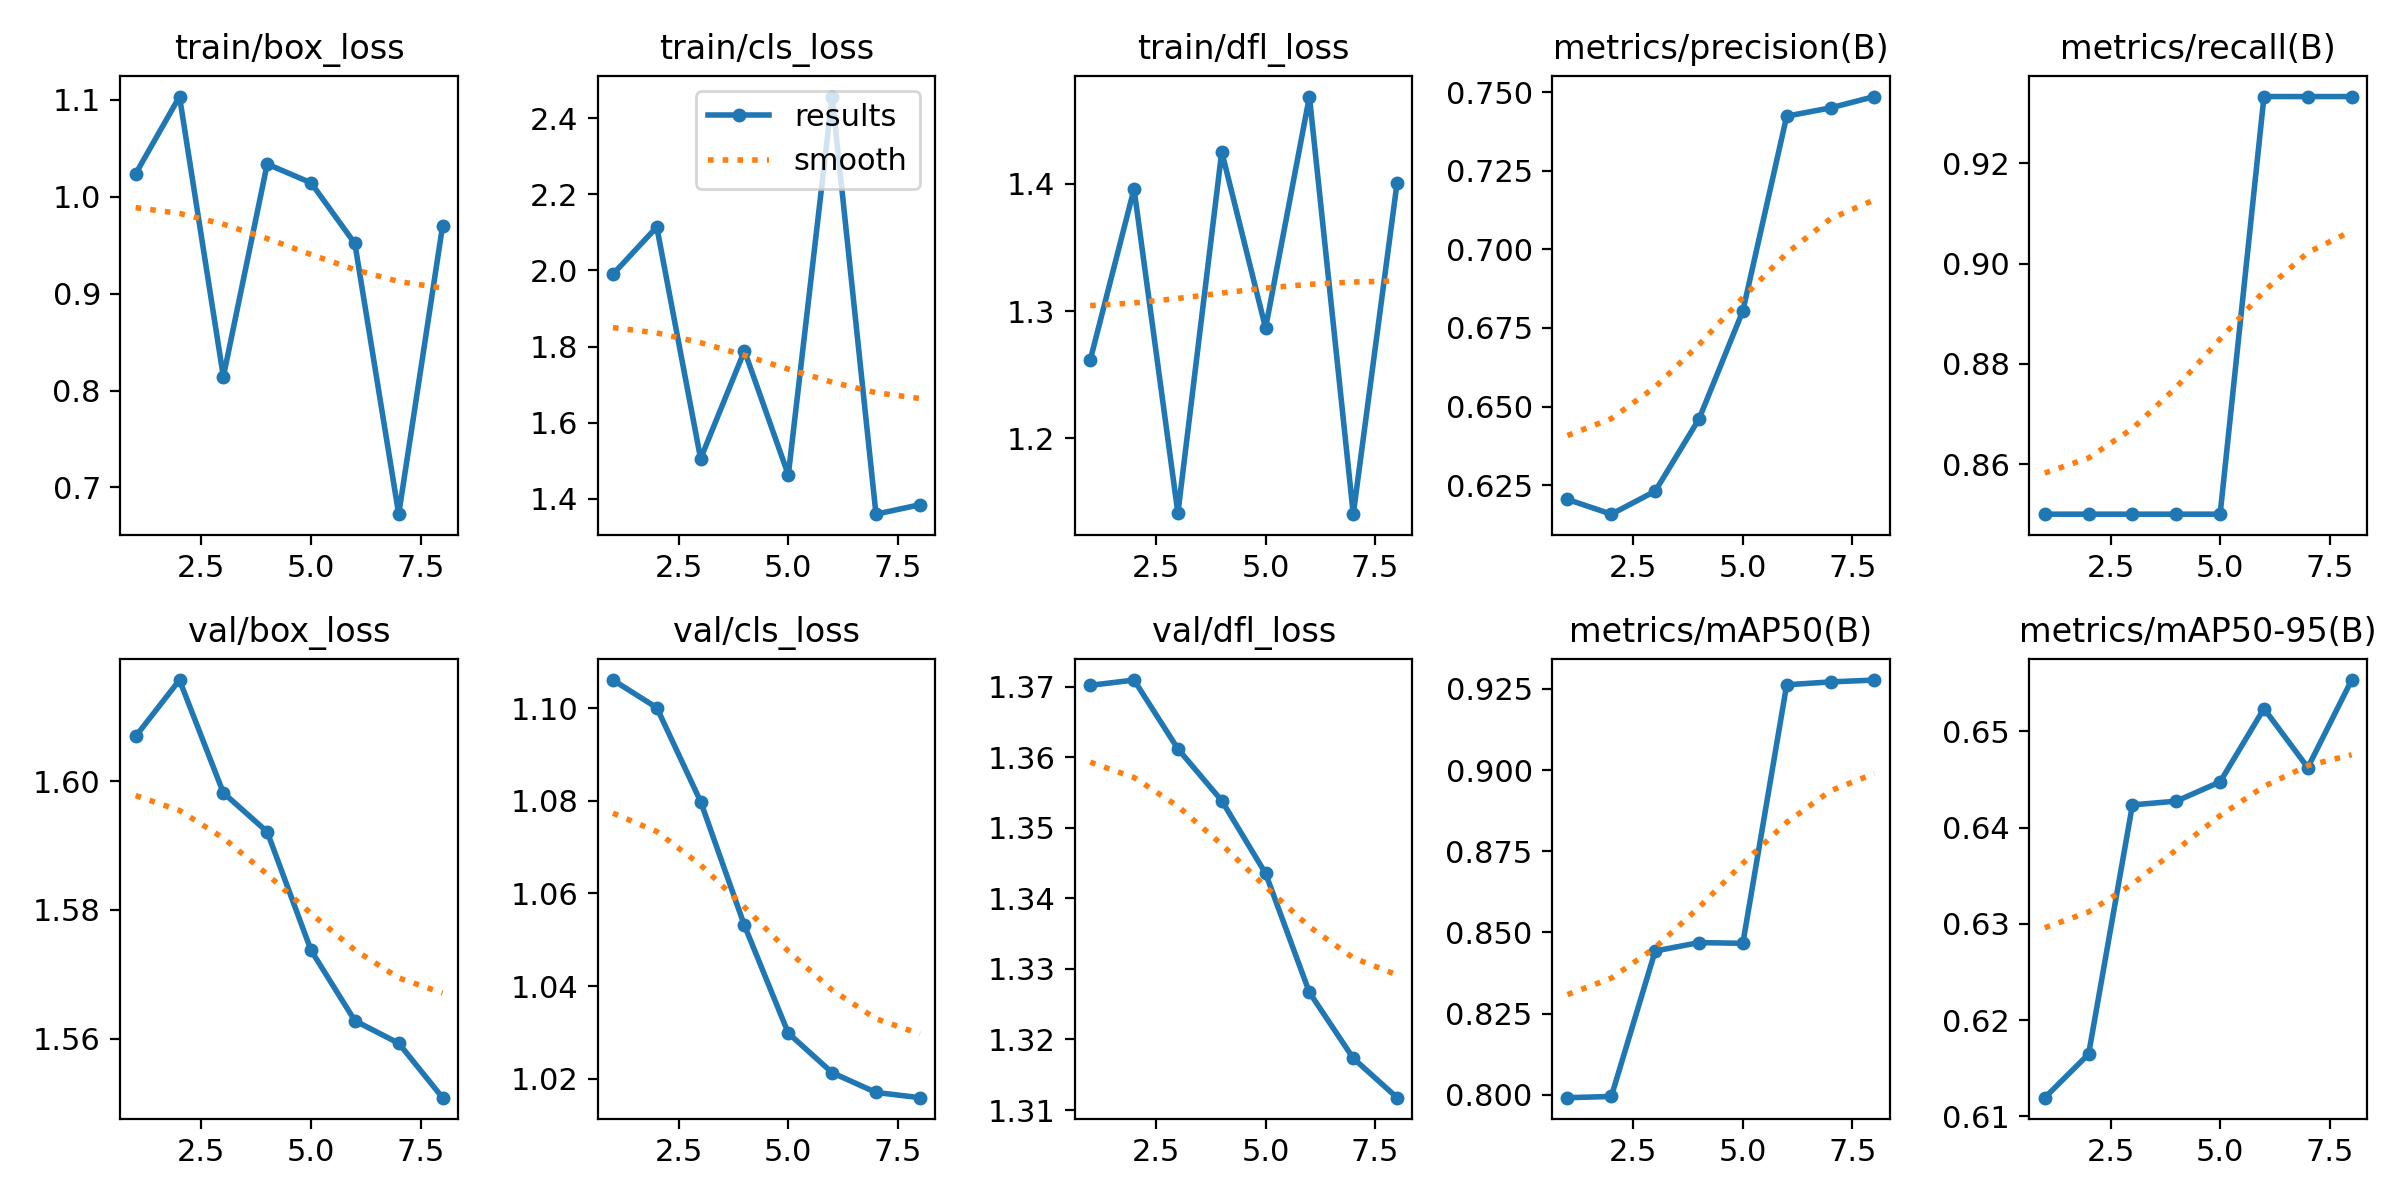

Values plotted in this chart, from the file beside it:
epoch, time, train/box_loss, train/cls_loss, train/dfl_loss, metrics/precision(B), metrics/recall(B), metrics/mAP50(B), metrics/mAP50-95(B), val/box_loss, val/cls_loss, val/dfl_loss, lr/pg0, lr/pg1, lr/pg2
1, 7.281, 1.024, 1.99, 1.261, 0.6204, 0.85, 0.7991, 0.6119, 1.607, 1.106, 1.37, 0, 0, 0.1
2, 9.336, 1.103, 2.114, 1.396, 0.6158, 0.85, 0.7994, 0.6165, 1.616, 1.1, 1.371, 8.7625e-05, 8.7625e-05, 0.09909
3, 11.46, 0.8142, 1.505, 1.141, 0.6231, 0.85, 0.8442, 0.6424, 1.598, 1.08, 1.361, 0.0001505, 0.0001505, 0.09815
4, 13.37, 1.034, 1.789, 1.425, 0.646, 0.85, 0.8469, 0.6428, 1.592, 1.053, 1.354, 0.0001886, 0.0001886, 0.09719
5, 15.23, 1.014, 1.463, 1.287, 0.6804, 0.85, 0.8466, 0.6448, 1.574, 1.03, 1.344, 0.000202, 0.000202, 0.0962
6, 17.03, 0.9517, 2.457, 1.469, 0.7424, 0.9333, 0.9263, 0.6524, 1.563, 1.021, 1.327, 0.0001906, 0.0001906, 0.09519
7, 18.84, 0.6724, 1.359, 1.14, 0.745, 0.9333, 0.9272, 0.6462, 1.559, 1.017, 1.317, 0.0001545, 0.0001545, 0.09415
8, 21.04, 0.9697, 1.384, 1.401, 0.7486, 0.9333, 0.9277, 0.6553, 1.551, 1.016, 1.312, 9.3625e-05, 9.3625e-05, 0.09309
